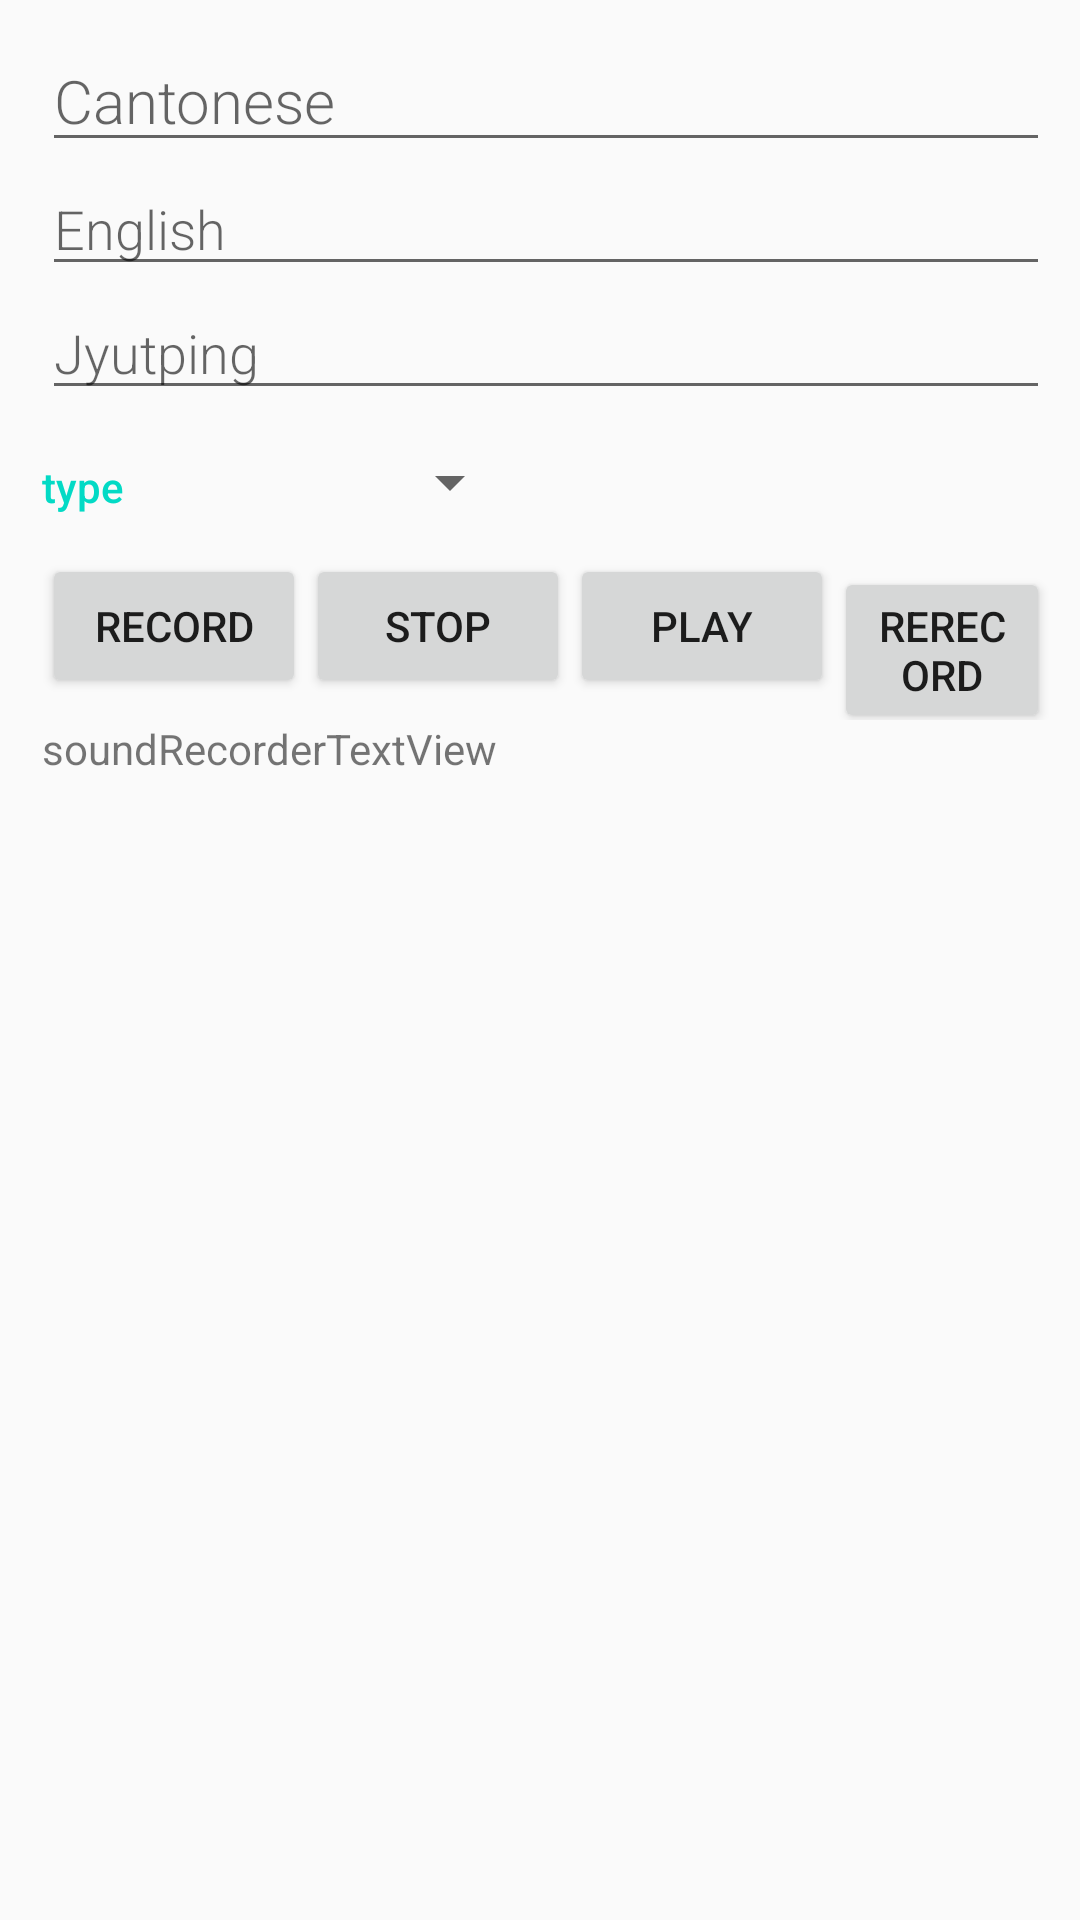

This screen was rendered from an Android layout file. Write that file and the resources it references.
<!-- AndroidManifest.xml: application theme AppTheme -->
<!-- res/layout/activity_cloud_editor.xml -->
<LinearLayout
    xmlns:android="http://schemas.android.com/apk/res/android"
    xmlns:tools="http://schemas.android.com/tools"
    android:layout_width="match_parent"
    android:layout_height="match_parent"
    android:orientation="vertical"
    android:padding="@dimen/activity_margin"
    tools:context=".CloudEditorActivity">

    
    <LinearLayout
        android:layout_width="match_parent"
        android:layout_height="wrap_content"
        android:orientation="horizontal">


        
        <LinearLayout
            android:layout_height="wrap_content"
            android:layout_width="0dp"
            android:layout_weight="2"
            android:paddingLeft="4dp"
            android:orientation="vertical">
            
            <EditText
                android:id="@+id/cloud_edit_Cantonese"
                android:hint="@string/Cantonese"
                android:inputType="textCapWords"
                style="@style/EditorFieldStyle"
                android:textSize="20sp"
                />
            
            <EditText
                android:id="@+id/cloud_edit_English"
                android:hint="@string/English"
                android:inputType="textCapWords"

                style="@style/EditorFieldStyle"
                />

            
            <EditText
                android:id="@+id/cloud_edit_Jyutping"
                android:hint="@string/Jyutping"
                android:inputType="textCapWords"
                style="@style/EditorFieldStyle"
                />


            
            <LinearLayout
                android:id="@+id/container_type"
                android:layout_width="match_parent"
                android:layout_height="wrap_content"
                android:orientation="horizontal">

                
                <TextView
                    android:text="@string/category_type"
                    style="@style/CategoryStyle" />

                
                <LinearLayout
                    android:layout_height="wrap_content"
                    android:layout_width="0dp"
                    android:layout_weight="2"
                    android:orientation="vertical">

                    
                    <Spinner
                        android:id="@+id/spinner_type"
                        android:layout_height="48dp"
                        android:layout_width="wrap_content"
                        android:paddingRight="16dp"
                        android:spinnerMode="dropdown"/>
                </LinearLayout>
            </LinearLayout>


            <LinearLayout
                android:layout_width="match_parent"
                android:layout_height="wrap_content"
                android:orientation="horizontal"
                android:id="@+id/RecorderLinearLayout">

                <Button
                    android:id="@+id/cloud_record_button"
                    android:layout_width="wrap_content"
                    android:layout_height="wrap_content"
                    android:text="Record"
                    />
                <Button
                    android:id="@+id/cloud_stop_button"
                    android:layout_width="wrap_content"
                    android:layout_height="wrap_content"
                    android:text="stop"/>
                <Button
                    android:id="@+id/cloud_play_button"
                    android:layout_width="wrap_content"
                    android:layout_height="wrap_content"
                    android:text="play"/>
                <Button
                    android:id="@+id/cloud_Rerecord_button"
                    android:layout_width="wrap_content"
                    android:layout_height="wrap_content"
                    android:text="Rerecord"
                    />
            </LinearLayout>
            <TextView
                android:id="@+id/cloud_soundRecorderTextView"
                android:layout_width="wrap_content"
                android:layout_height="wrap_content"
                android:text="soundRecorderTextView"/>


        </LinearLayout>

    </LinearLayout>
</LinearLayout>
<!-- resources referenced by this layout -->
<resources>
  <dimen name="activity_margin">10dp</dimen>
  <string name="Cantonese">Cantonese</string>
  <string name="English">English</string>
  <string name="Jyutping">Jyutping</string>
  <string name="category_type">type</string>
  <style name="CategoryStyle">
          <item name="android:layout_height">wrap_content</item>
          <item name="android:layout_width">0dp</item>
          <item name="android:layout_weight">1</item>
          <item name="android:paddingTop">16dp</item>
          <item name="android:textColor">@color/colorAccent</item>
          <item name="android:fontFamily">sans-serif-medium</item>
          <item name="android:textAppearance">?android:textAppearanceSmall</item>
      </style>
  <style name="EditorFieldStyle">
          <item name="android:layout_height">wrap_content</item>
          <item name="android:layout_width">match_parent</item>
          <item name="android:fontFamily">sans-serif-light</item>
          <item name="android:textAppearance">?android:textAppearanceMedium</item>
      </style>
  <style name="AppTheme" parent="Theme.AppCompat.Light.DarkActionBar">
          
          <item name="colorPrimary">@color/colorPrimary</item>
          <item name="colorPrimaryDark">@color/colorPrimaryDark</item>
          <item name="colorAccent">@color/colorAccent</item>
      </style>
  <!-- not gathered from this repository: default colours our renderer supplied (Android Studio template values) -->
  <color name="colorPrimary">#FF6200EE</color>
  <color name="colorPrimaryDark">#FF3700B3</color>
  <color name="colorAccent">#FF03DAC5</color>
</resources>
